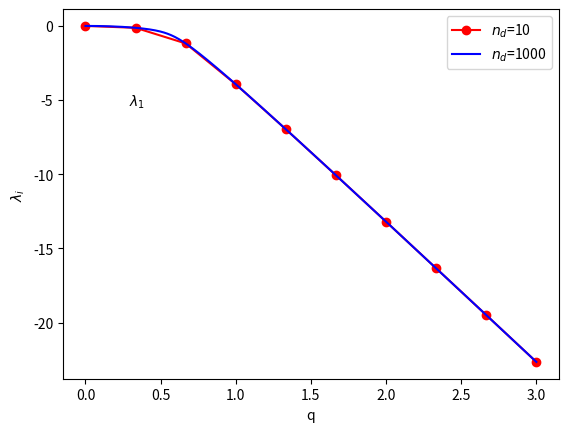

Write the Python code that produced this figure. (Note: this script raises an exception after producing the figure.)
import numpy as np
from numpy import random as rd
import matplotlib.pyplot as plt
from numpy import linalg as LA


def MatrixElement(n, m, e, v):
    if(n-m == 0):
        return n*e
    elif n-m == 2:
        return np.sqrt(m+1)*np.sqrt(m+2)*(-v)
    elif n-m == -2:
        return np.sqrt(m)*np.sqrt(m-1)*(-v)
    return 0


def CreateMatrix02(n, e, v):
    m = []
    for i in range(n):
        line = []
        item_i = 2*(i)
        for j in range(n):
            item_j = 2*(j)
            res = MatrixElement(item_i, item_j, e, v)
            line.append(res)
        m.append(line)
    return m


def CreateMatrix13(n, e, v):
    m = []
    for i in range(n):
        line = []
        item_i = 2*i+1
        for j in range(n):
            item_j = 2*j+1
            res = MatrixElement(item_i, item_j, e, v)
            line.append(res)
        m.append(line)
    return m


def CalculateEigenvalues(m):
    values, vectors = LA.eig(m)
    result = values
    return result


def CalculateEigenvectors(m):
    values, vectors = LA.eig(m)
    result = vectors
    return result


def LambdaQId(n, q, boson):
    if(boson == 0):
        matrix = CreateMatrix02(n, 1, q)
    else:
        matrix = CreateMatrix13(n, 1, q)
    results = []
    values = LA.eig(matrix)[0]
    for x in values:
        current_x = round(x, 4)
        results.append(current_x)
    return results


listOfSols = []
lambdaIndex = 1
for p in np.linspace(0, 3, 4):
    id = lambdaIndex-1
    lister = np.sort(LambdaQId(10, p, 0))
    lister = lister[id]
    listOfSols.append(lister)
# print(listOfSols)


# qValues = []
def GenerateQs(nqs):
    qValues = np.linspace(0, 3, nqs)
    return qValues


qValues = GenerateQs(3)

# print(qValues)

NQS = 2


def LambdaEvolution(n, id, boson, nq):
    qValues = GenerateQs(nq)
    lambdas = []
    for q in qValues:
        ld = LambdaQId(n, q, boson)[id-1]
        # print(ld)
        lambdas.append(ld)
    return lambdas


pathPrefix = '../../Reports/'


def ShowSolutions(n, id):
    nqReduced = 10
    nqM = 1000
    for i in range(n):
        plotname = pathPrefix+'plot-id'+str(i+1)+'.pdf'
        fig, ax = plt.subplots()
        plt.xlabel('q')
        plt.ylabel(f'$\lambda_i$')
        ax.text(0.15, 0.75, f'$\lambda_{i+1}$', horizontalalignment='center',
                verticalalignment='center', transform=ax.transAxes)
        # ax.text(0.15, 0.85, f'$N={n}$', horizontalalignment='center',
        #         verticalalignment='center', transform=ax.transAxes)
        qValues_Red = GenerateQs(nqReduced)
        qValues_M = GenerateQs(nqM)
        xs_Red = LambdaEvolution(n, i+1, 0, nqReduced)
        xs_M = LambdaEvolution(n, i+1, 0, nqM)
        if(i+1 == id):
            print(f'Solution {id} for N={n}')
            print(f'Reduced | N={nqReduced}')
            print(qValues_Red)
            print(xs_Red)
            print(f'Accurate| N={nqM}')
            print(qValues_M)
            print(xs_M)
        ax.plot(qValues_Red, xs_Red, 'r-o', label=f'$n_d$={nqReduced}')
        ax.plot(qValues_M, xs_M, 'b-', label=f'$n_d$={nqM}')
        ax.legend(loc='best')
        plt.savefig(plotname, bbox_inches='tight')
        plt.close()


ShowSolutions(5, 2)

# plt.plot(qValues, LambdaEvolution(10, 1, 0), '-r')
# plt.plot(qValues, LambdaEvolution(10, 2, 0), '-b')
# plt.plot(qValues, LambdaEvolution(10, 3, 0), '-b')
# plt.plot(qValues, LambdaEvolution(4, 3, 0), '-k')
# plt.plot(qValues, LambdaEvolution(4, 4, 0), '-m')


# m = CreateMatrix02(4, 1, 1)
# print(f'Eigenvalues')
# print(CalculateEigenvalues(m))
# print(f'Eigenvectors')
# print(CalculateEigenvectors(m))

# print(CreateMatrix02(4, 1, 1))
# print(CreateMatrix13(4, 1, 1))
